Labelled photos from "classification", an image-classification folder in AyushChandekar/DeepLearning_Assignments. The possible labels are: big bus, big truck, bus large, bus small, car, mid truck, small bus, small truck, truck large, truck medium, truck small, truck extra large.

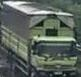
Label: big truck

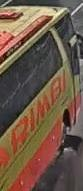
Label: big bus

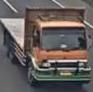
Label: truck large

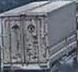
Label: mid truck

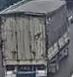
Label: truck medium

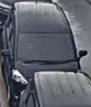
Label: car
